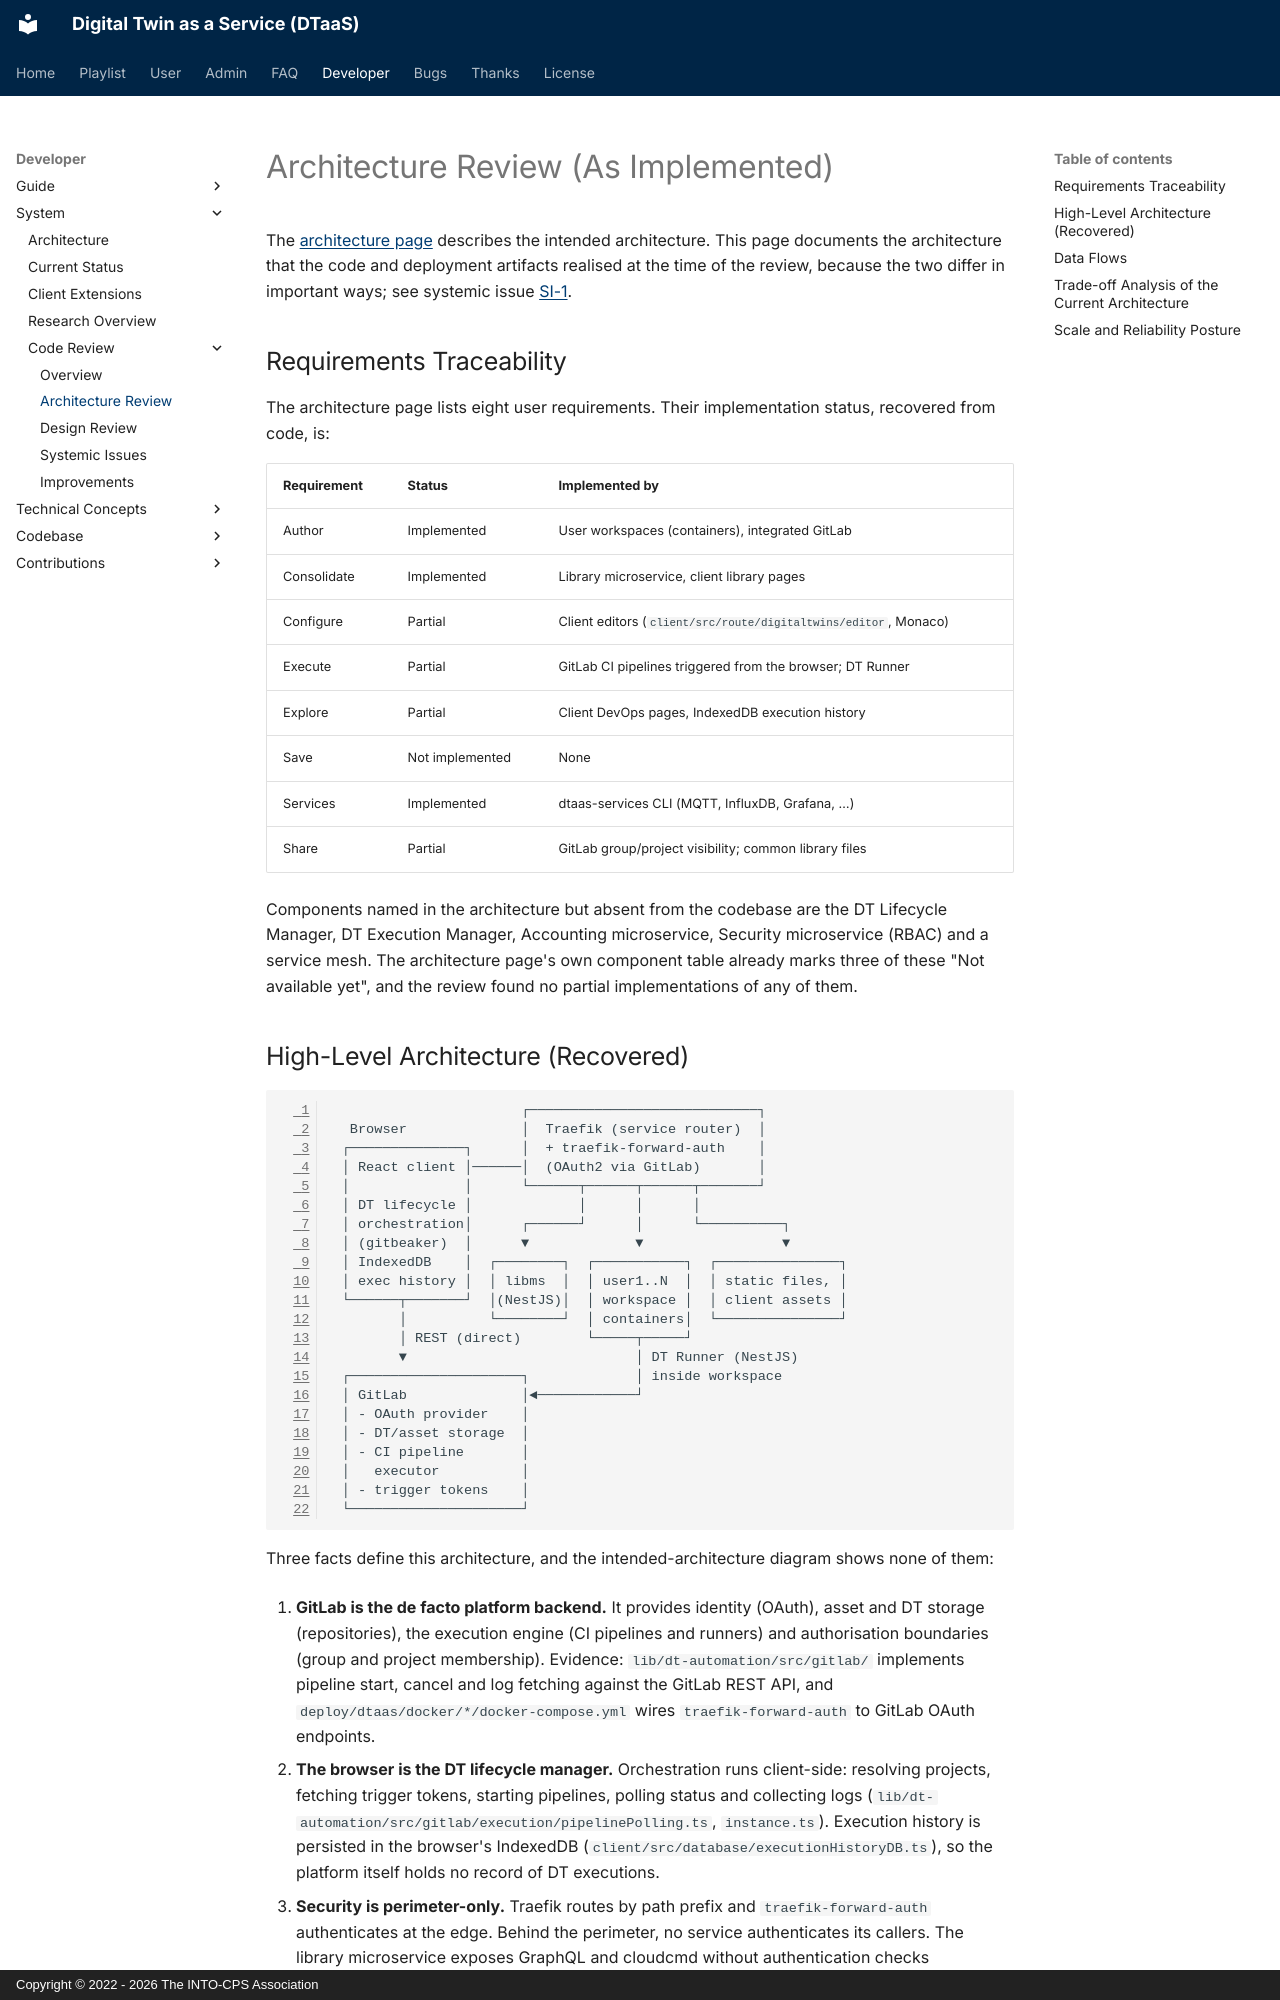

repository: INTO-CPS-Association/DTaaS · page: developer/system/review/architecture-review.html · generator: mkdocs · copyright: Copyright © 2022 - 2026 The INTO-CPS Association

# Architecture Review (As Implemented)

The [architecture page](../architecture.md) describes the intended
architecture. This page documents the architecture that the code and
deployment artifacts realised at the time of the review, because the
two differ in important ways; see systemic issue
[SI-1](systemic-issues.md#si-1-documented-vs-implemented-architecture).

## Requirements Traceability

The architecture page lists eight user requirements. Their
implementation status, recovered from code, is:

| Requirement | Status          | Implemented by                                                  |
| :---------- | :-------------- | :-------------------------------------------------------------- |
| Author      | Implemented     | User workspaces (containers), integrated GitLab                 |
| Consolidate | Implemented     | Library microservice, client library pages                      |
| Configure   | Partial         | Client editors (`client/src/route/digitaltwins/editor`, Monaco) |
| Execute     | Partial         | GitLab CI pipelines triggered from the browser; DT Runner       |
| Explore     | Partial         | Client DevOps pages, IndexedDB execution history                |
| Save        | Not implemented | None                                                            |
| Services    | Implemented     | dtaas-services CLI (MQTT, InfluxDB, Grafana, …)                 |
| Share       | Partial         | GitLab group/project visibility; common library files           |

Components named in the architecture but absent from the codebase are
the DT Lifecycle Manager, DT Execution Manager, Accounting
microservice, Security microservice (RBAC) and a service mesh. The
architecture page's own component table already marks three of these
"Not available yet", and the review found no partial implementations
of any of them.

## High-Level Architecture (Recovered)

```text
                       ┌────────────────────────────┐
  Browser              │  Traefik (service router)  │
 ┌──────────────┐      │  + traefik-forward-auth    │
 │ React client │──────│  (OAuth2 via GitLab)       │
 │              │      └──────┬──────┬──────┬───────┘
 │ DT lifecycle │             │      │      │
 │ orchestration│      ┌──────┘      │      └──────────┐
 │ (gitbeaker)  │      ▼             ▼                 ▼
 │ IndexedDB    │  ┌────────┐  ┌───────────┐  ┌───────────────┐
 │ exec history │  │ libms  │  │ user1..N  │  │ static files, │
 └──────┬───────┘  │(NestJS)│  │ workspace │  │ client assets │
        │          └────────┘  │ containers│  └───────────────┘
        │ REST (direct)        └─────┬─────┘
        ▼                            │ DT Runner (NestJS)
 ┌─────────────────────┐             │ inside workspace
 │ GitLab              │◄────────────┘
 │ - OAuth provider    │
 │ - DT/asset storage  │
 │ - CI pipeline       │
 │   executor          │
 │ - trigger tokens    │
 └─────────────────────┘
```

Three facts define this architecture, and the intended-architecture
diagram shows none of them:

1. **GitLab is the de facto platform backend.** It provides identity
   (OAuth), asset and DT storage (repositories), the execution engine
   (CI pipelines and runners) and authorisation boundaries (group and
   project membership). Evidence: `lib/dt-automation/src/gitlab/`
   implements pipeline start, cancel and log fetching against the
   GitLab REST API, and `deploy/dtaas/docker/*/docker-compose.yml`
   wires `traefik-forward-auth` to GitLab OAuth endpoints.

1. **The browser is the DT lifecycle manager.** Orchestration runs
   client-side: resolving projects, fetching trigger tokens, starting
   pipelines, polling status and collecting logs
   (`lib/dt-automation/src/gitlab/execution/pipelinePolling.ts`,
   `instance.ts`). Execution history is persisted in the browser's
   IndexedDB (`client/src/database/executionHistoryDB.ts`), so the
   platform itself holds no record of DT executions.

1. **Security is perimeter-only.** Traefik routes by path prefix and
   `traefik-forward-auth` authenticates at the edge. Behind the
   perimeter, no service authenticates its callers. The library
   microservice exposes GraphQL and cloudcmd without authentication
   checks (`servers/lib/src/` contains no auth middleware), and the DT
   Runner executes configured commands for any caller
   (`servers/execution/runner/src/app.controller.ts`).
